Dataset: Fine-grained-weed-recognition (GitHub, IPCLab-NEAU/Fine-grained-weed-recognition). Classes: abutilon, amaranthus, chenopodium, cirsium, cyperus, descurainia, maize, portulaca.

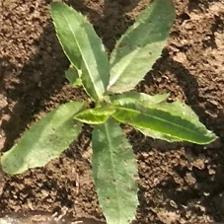
Label: cirsium

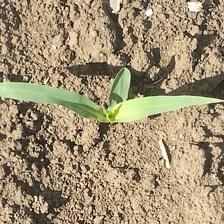
Label: maize

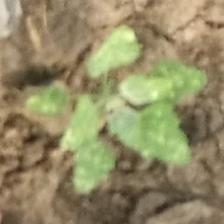
Label: chenopodium

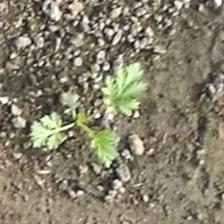
Label: descurainia

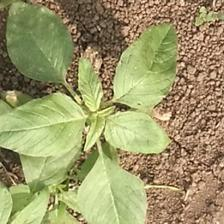
Label: amaranthus

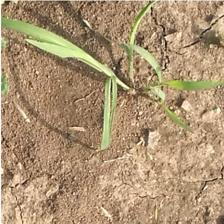
Label: cyperus
